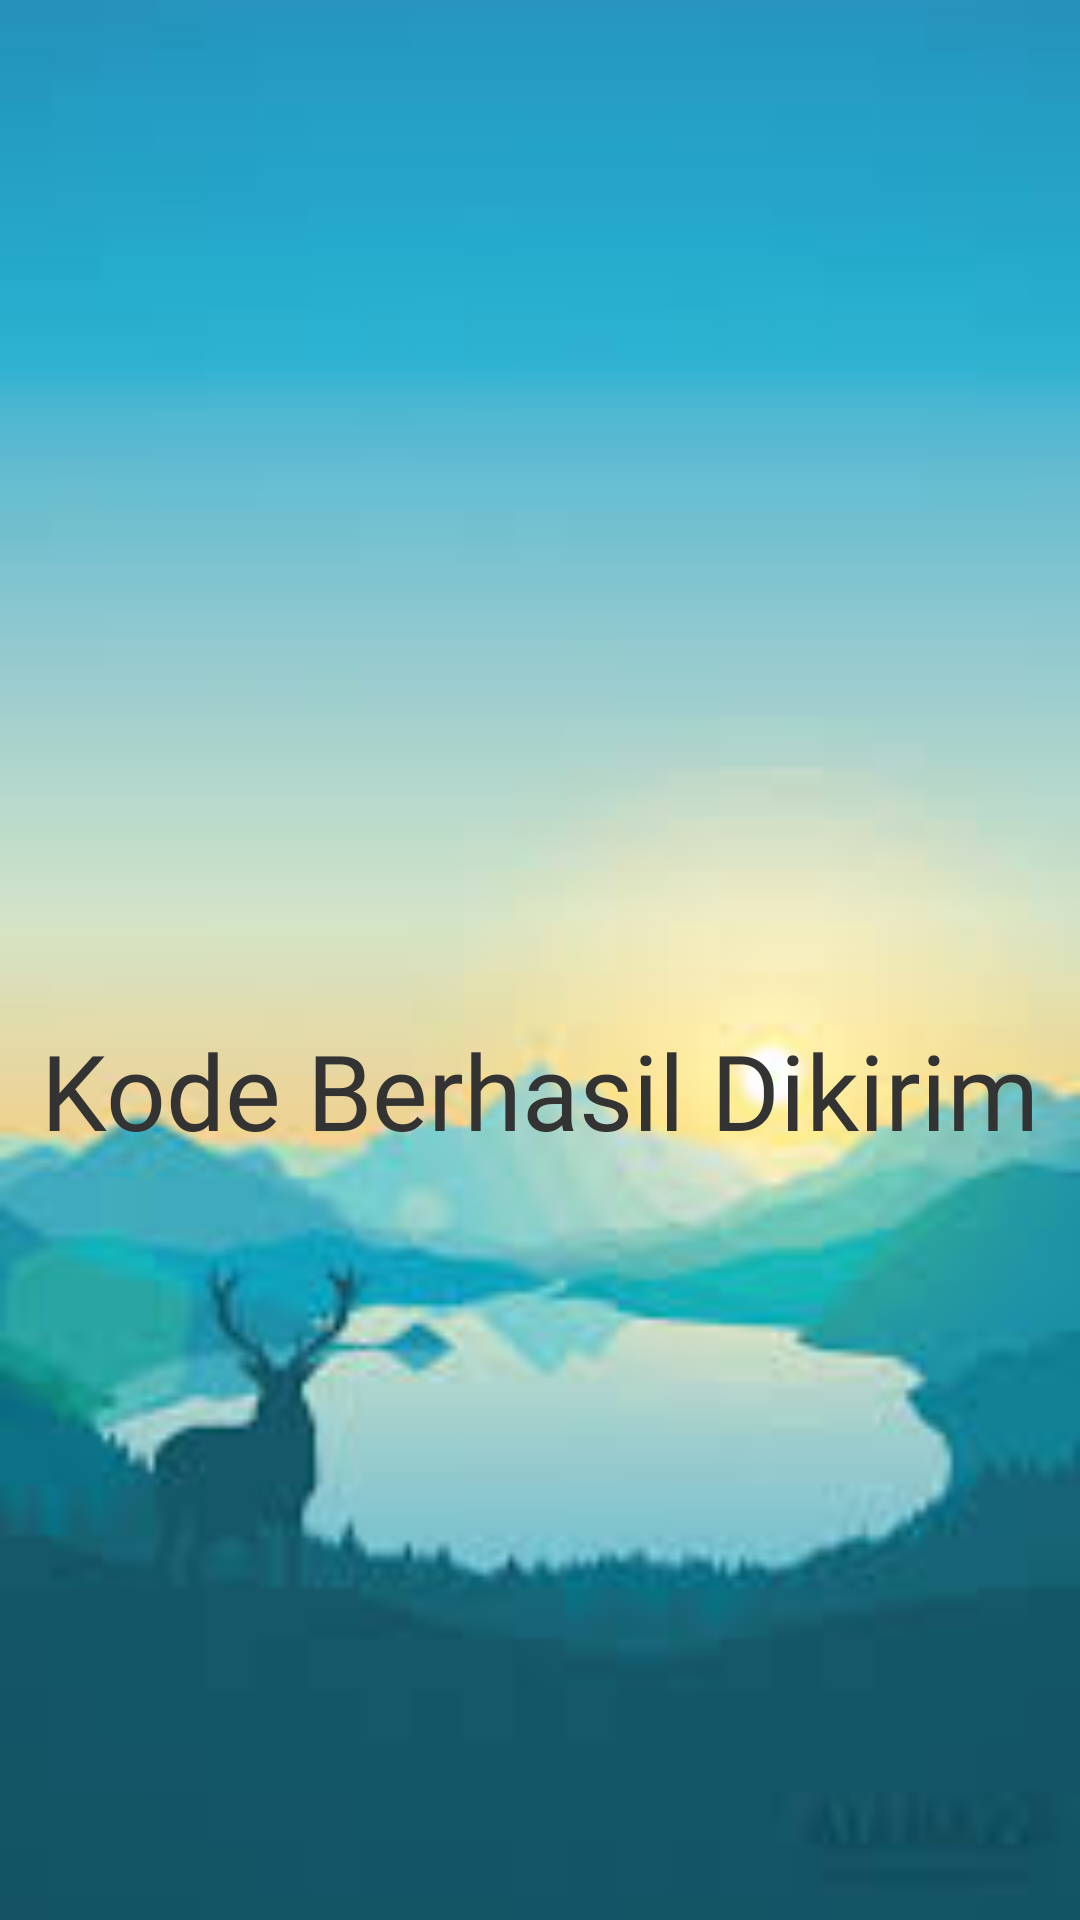

Produce the Android XML layout that renders to this screen, including the resource entries it uses.
<!-- AndroidManifest.xml: application theme Theme.Slebew_apps -->
<!-- res/layout/activity_third_result.xml -->
<androidx.constraintlayout.widget.ConstraintLayout xmlns:android="http://schemas.android.com/apk/res/android"
    xmlns:app="http://schemas.android.com/apk/res-auto"
    xmlns:tools="http://schemas.android.com/tools"
    android:id="@+id/main"
    android:layout_width="match_parent"
    android:layout_height="match_parent"
    android:background="@drawable/download"
    tools:context=".Home.Pertemuan3.ThirdResultActivity">


    <TextView
        android:id="@+id/textView"
        android:layout_width="wrap_content"
        android:layout_height="wrap_content"
        android:layout_marginTop="340dp"
        android:fontFamily="@font/roboto"
        android:text="Kode Berhasil Dikirim"
        android:textColor="@color/abu_gelap"
        android:textSize="35dp"
        app:layout_constraintEnd_toEndOf="parent"
        app:layout_constraintStart_toStartOf="parent"
        app:layout_constraintTop_toTopOf="parent" />
</androidx.constraintlayout.widget.ConstraintLayout>
<!-- resources referenced by this layout -->
<resources>
  <color name="abu_gelap">#FF333333</color>
  <!-- drawable download: jpg bitmap (drawable, 4633 bytes) -->
  <style name="Theme.Slebew_apps" parent="Base.Theme.Slebew_apps" />
  <style name="Base.Theme.Slebew_apps" parent="Theme.Material3.DayNight.NoActionBar">
          
          
      </style>
</resources>
